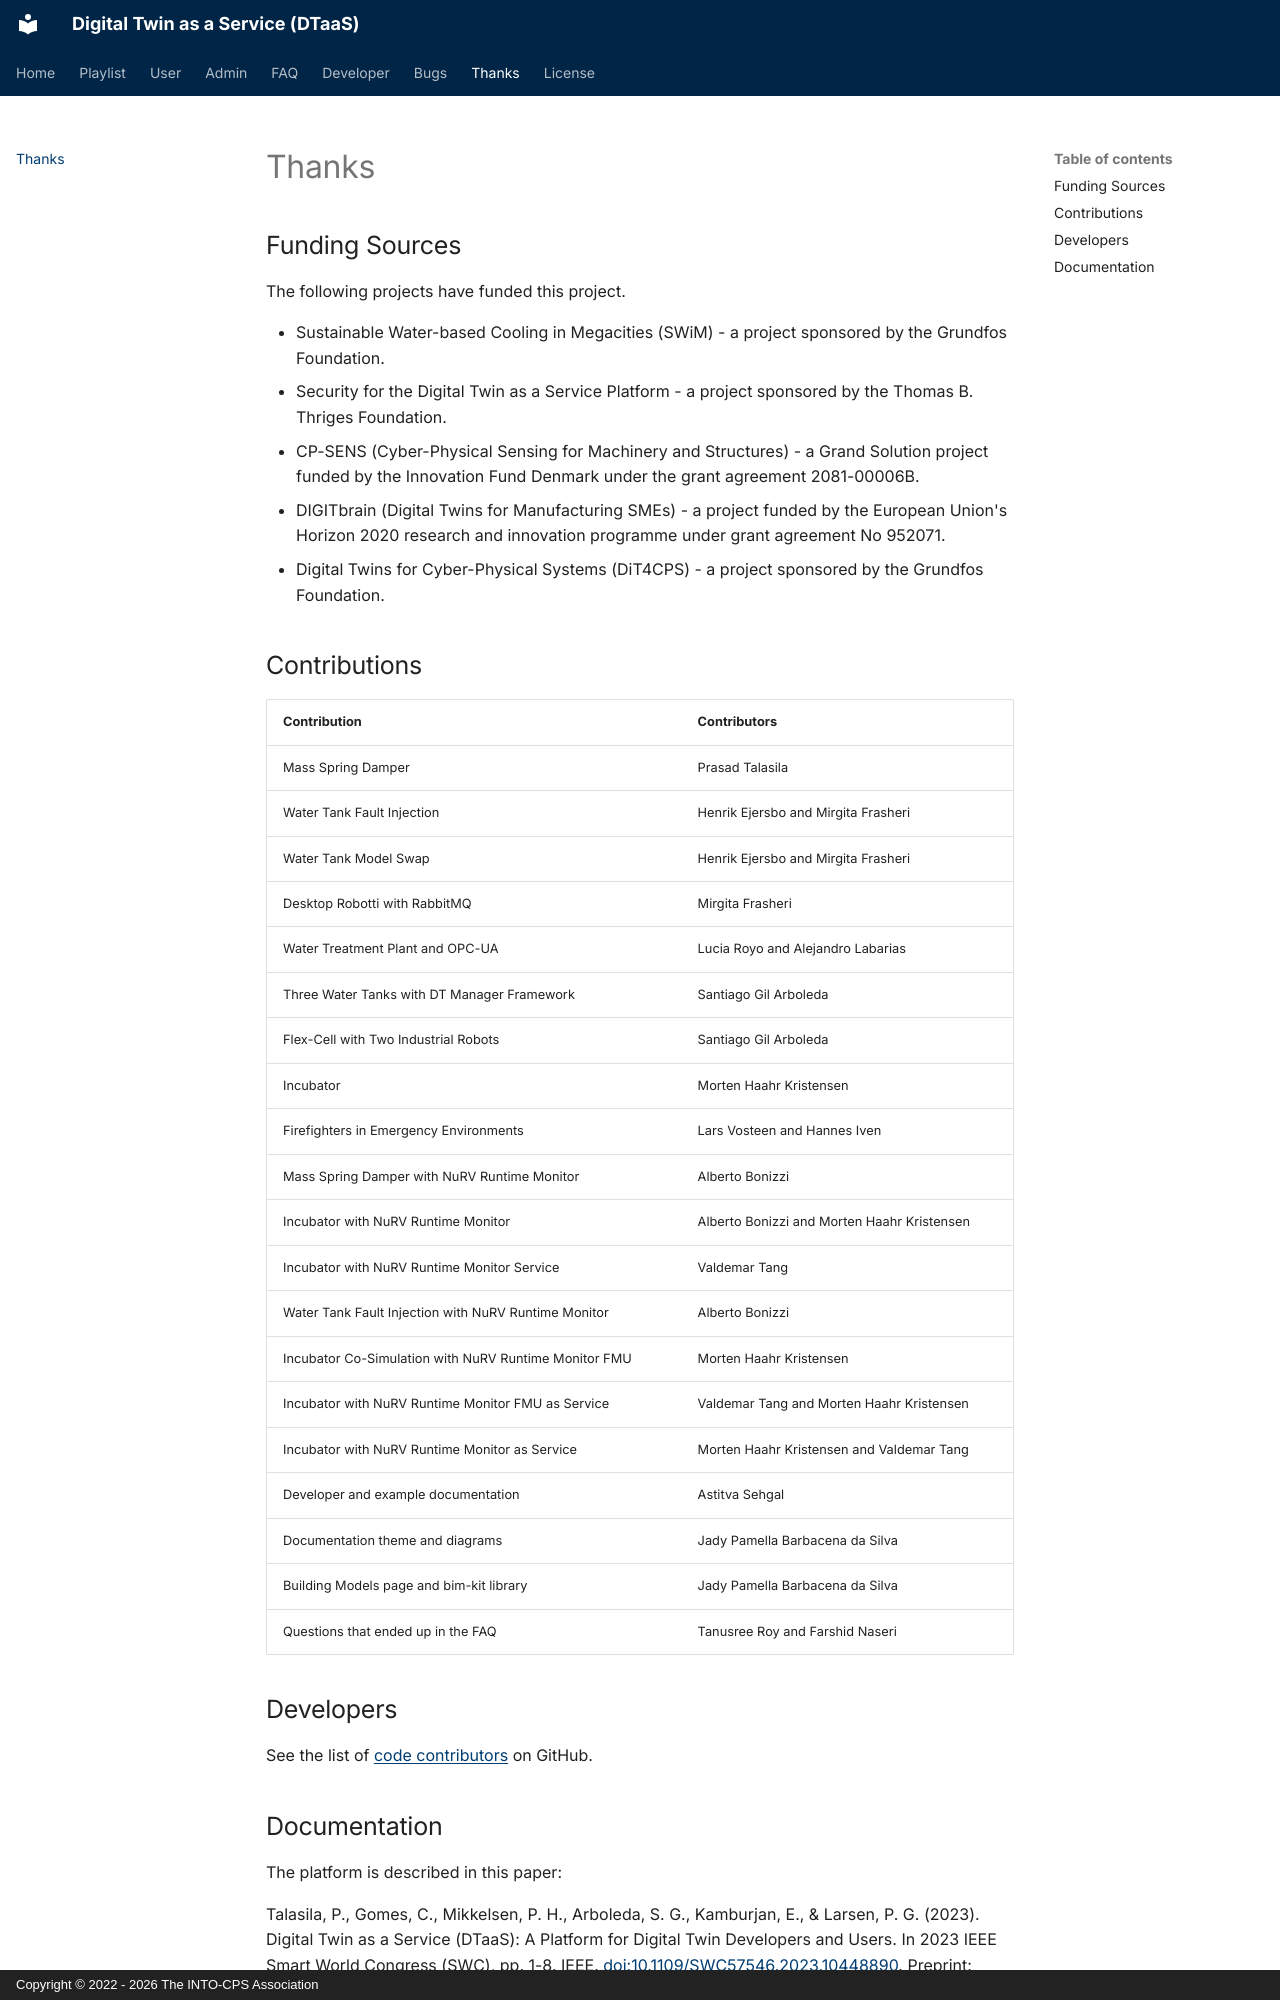

repository: INTO-CPS-Association/DTaaS · page: thanks.html · generator: mkdocs · copyright: Copyright © 2022 - 2026 The INTO-CPS Association

# Thanks

## Funding Sources

The following projects have funded this project.

* Sustainable Water-based Cooling in Megacities (SWiM) - a project
  sponsored by the Grundfos Foundation.
* Security for the Digital Twin as a Service Platform - a project sponsored by
  the Thomas B. Thriges Foundation.
* CP-SENS (Cyber-Physical Sensing for Machinery and Structures) -
  a Grand Solution project funded by the Innovation Fund Denmark under
  the grant agreement 2081-00006B.
* DIGITbrain (Digital Twins for Manufacturing SMEs) - a project funded by
  the European Union's Horizon 2020 research and innovation programme under
  grant agreement No 952071.
* Digital Twins for Cyber-Physical Systems (DiT4CPS) - a project sponsored by
  the Grundfos Foundation.

## Contributions

| Contribution                                          | Contributors                                |
| :---------------------------------------------------- | :------------------------------------------ |
| Mass Spring Damper                                    | Prasad Talasila                             |
| Water Tank Fault Injection                            | Henrik Ejersbo and Mirgita Frasheri         |
| Water Tank Model Swap                                 | Henrik Ejersbo and Mirgita Frasheri         |
| Desktop Robotti with RabbitMQ                         | Mirgita Frasheri                            |
| Water Treatment Plant and OPC-UA                      | Lucia Royo and Alejandro Labarias           |
| Three Water Tanks with DT Manager Framework           | Santiago Gil Arboleda                       |
| Flex-Cell with Two Industrial Robots                  | Santiago Gil Arboleda                       |
| Incubator                                             | Morten Haahr Kristensen                     |
| Firefighters in Emergency Environments                | Lars Vosteen and Hannes Iven                |
| Mass Spring Damper with NuRV Runtime Monitor          | Alberto Bonizzi                             |
| Incubator with NuRV Runtime Monitor                   | Alberto Bonizzi and Morten Haahr Kristensen |
| Incubator with NuRV Runtime Monitor Service           | Valdemar Tang                               |
| Water Tank Fault Injection with NuRV Runtime Monitor  | Alberto Bonizzi                             |
| Incubator Co-Simulation with NuRV Runtime Monitor FMU | Morten Haahr Kristensen                     |
| Incubator with NuRV Runtime Monitor FMU as Service    | Valdemar Tang and Morten Haahr Kristensen   |
| Incubator with NuRV Runtime Monitor as Service        | Morten Haahr Kristensen and Valdemar Tang   |
| Developer and example documentation                   | Astitva Sehgal                              |
| Documentation theme and diagrams                      | Jady Pamella Barbacena da Silva             |
| Building Models page and bim-kit library              | Jady Pamella Barbacena da Silva             |
| Questions that ended up in the FAQ                    | Tanusree Roy and Farshid Naseri             |

## Developers

See the list of
[code contributors](https://github.com/INTO-CPS-Association/DTaaS/graphs/contributors)
on GitHub.
